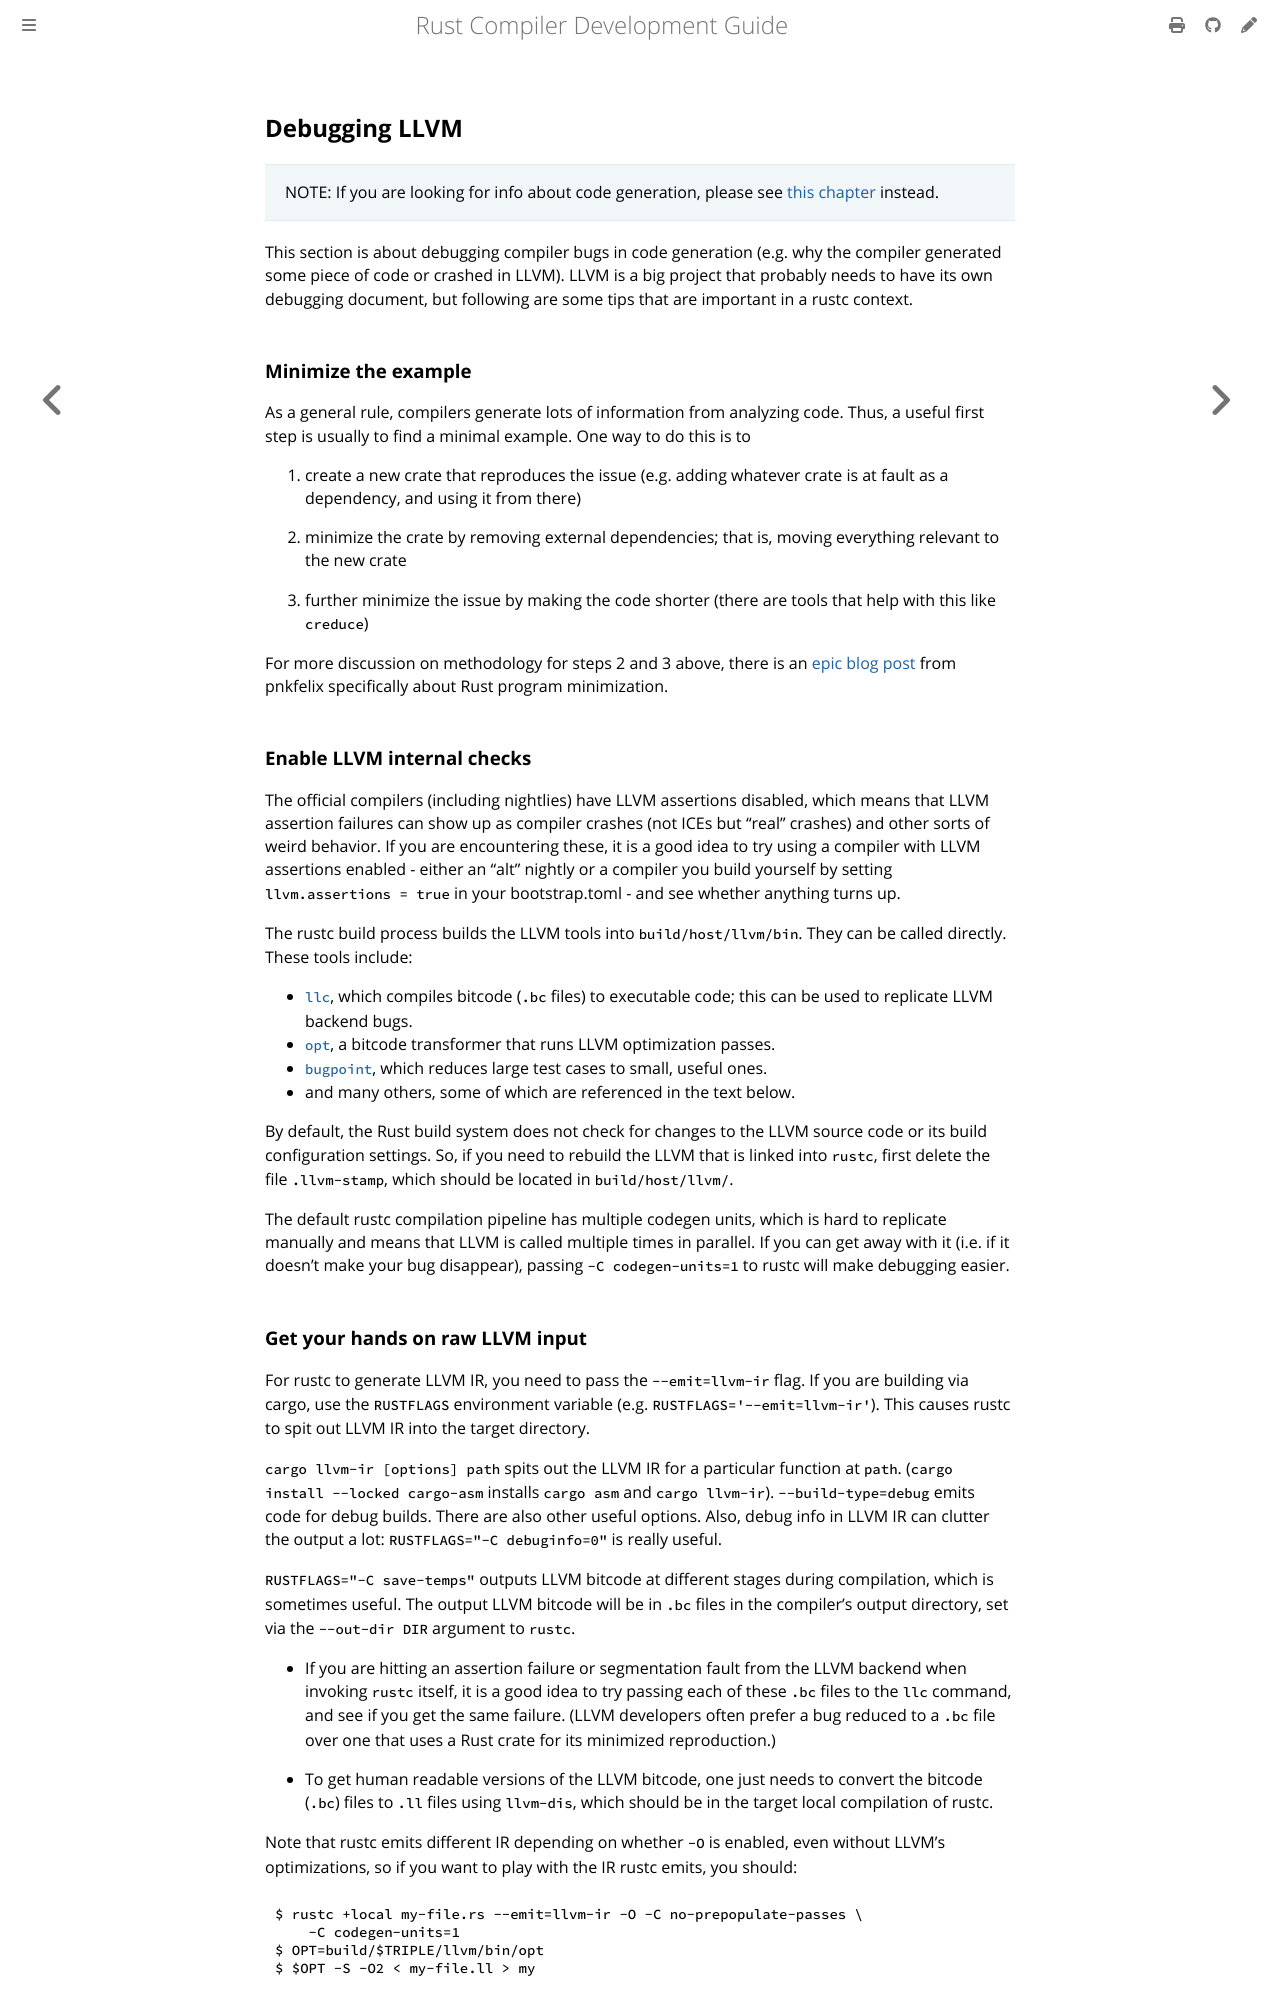

repository: rust-lang/rustc-dev-guide · page: backend/debugging.html · generator: mdbook

## Debugging LLVM

> NOTE: If you are looking for info about code generation, please see [this
> chapter][codegen] instead.

[codegen]: ./codegen.md

This section is about debugging compiler bugs in code generation (e.g. why the
compiler generated some piece of code or crashed in LLVM).
LLVM is a big project that probably needs to have its own debugging document,
but following are some tips that are important in a rustc context.

### Minimize the example

As a general rule, compilers generate lots of information from analyzing code.
Thus, a useful first step is usually to find a minimal example.
One way to do this is to

1. create a new crate that reproduces the issue (e.g. adding whatever crate is
at fault as a dependency, and using it from there)

2. minimize the crate by removing external dependencies; that is, moving
everything relevant to the new crate

3. further minimize the issue by making the code shorter (there are tools that
help with this like `creduce`)

For more discussion on methodology for steps 2 and 3 above, there is an
[epic blog post][mcve-blog] from pnkfelix specifically about Rust program minimization.

[mcve-blog]: https://blog.pnkfx.org/blog/2019/11/18/rust-bug-minimization-patterns/

### Enable LLVM internal checks

The official compilers (including nightlies) have LLVM assertions disabled,
which means that LLVM assertion failures can show up as compiler crashes (not
ICEs but "real" crashes) and other sorts of weird behavior.
If you are encountering these, it is a good idea to try using a compiler with LLVM
assertions enabled - either an "alt" nightly or a compiler you build yourself
by setting `llvm.assertions = true` in your bootstrap.toml - and see whether anything turns up.

The rustc build process builds the LLVM tools into `build/host/llvm/bin`.
They can be called directly.
These tools include:
 * [`llc`], which compiles bitcode (`.bc` files) to executable code; this can be used to
   replicate LLVM backend bugs.
 * [`opt`], a bitcode transformer that runs LLVM optimization passes.
 * [`bugpoint`], which reduces large test cases to small, useful ones.
 * and many others, some of which are referenced in the text below.

[`llc`]: https://llvm.org/docs/CommandGuide/llc.html
[`opt`]: https://llvm.org/docs/CommandGuide/opt.html
[`bugpoint`]: https://llvm.org/docs/Bugpoint.html

By default, the Rust build system does not check for changes to the LLVM source code or
its build configuration settings.
So, if you need to rebuild the LLVM that is linked
into `rustc`, first delete the file `.llvm-stamp`, which should be located
in `build/host/llvm/`.

The default rustc compilation pipeline has multiple codegen units, which is
hard to replicate manually and means that LLVM is called multiple times in
parallel.  If you can get away with it (i.e. if it doesn't make your bug
disappear), passing `-C codegen-units=1` to rustc will make debugging easier.
